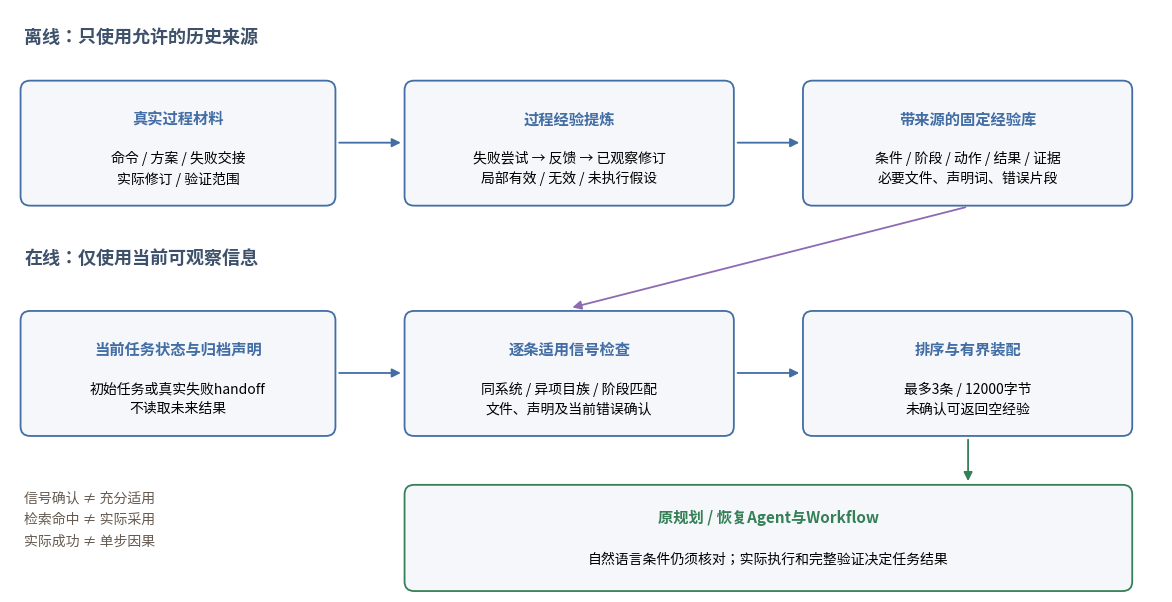

Write Python code to recreate this figure. (Note: this script raises an exception after producing the figure.)
#!/usr/bin/env python3
"""绘制失败过程提炼与逐条选择方法，不读取实验结果。"""

from pathlib import Path

import matplotlib

matplotlib.use("Agg")
import matplotlib.pyplot as plt
from matplotlib import font_manager
from matplotlib.patches import FancyArrowPatch, FancyBboxPatch

for path in Path("/usr/share/fonts/opentype/noto").glob("NotoSansCJK-*.ttc"):
    font_manager.fontManager.addfont(str(path))
plt.rcParams.update({"font.family": "Noto Sans CJK JP", "svg.fonttype": "none"})
fig, ax = plt.subplots(figsize=(12, 6.2))
fig.subplots_adjust(left=0.02, right=0.98, bottom=0.04, top=0.98)
ax.set(xlim=(0, 12), ylim=(0, 6.2))
ax.axis("off")


def box(x, y, w, h, title, body, color="#426da5"):
    ax.add_patch(
        FancyBboxPatch(
            (x, y),
            w,
            h,
            boxstyle="round,pad=0.04,rounding_size=.1",
            facecolor="#f5f7fa",
            edgecolor=color,
            lw=1.3,
        )
    )
    ax.text(
        x + w / 2,
        y + h * 0.71,
        title,
        ha="center",
        va="center",
        weight="bold",
        fontsize=11,
        color=color,
    )
    ax.text(
        x + w / 2,
        y + h * 0.29,
        body,
        ha="center",
        va="center",
        fontsize=10,
        linespacing=1.5,
    )


def arrow(a, b, color="#426da5"):
    ax.add_patch(
        FancyArrowPatch(a, b, arrowstyle="-|>", mutation_scale=13, lw=1.3, color=color)
    )


ax.text(
    0.15,
    5.85,
    "离线：只使用允许的历史来源",
    fontsize=13,
    weight="bold",
    color="#3d516b",
)
box(
    0.15, 4.15, 3.2, 1.25, "真实过程材料", "命令 / 方案 / 失败交接\n实际修订 / 验证范围"
)
box(
    4.15,
    4.15,
    3.35,
    1.25,
    "过程经验提炼",
    "失败尝试 → 反馈 → 已观察修订\n局部有效 / 无效 / 未执行假设",
)
box(
    8.3,
    4.15,
    3.35,
    1.25,
    "带来源的固定经验库",
    "条件 / 阶段 / 动作 / 结果 / 证据\n必要文件、声明词、错误片段",
)
arrow((3.4, 4.78), (4.1, 4.78))
arrow((7.55, 4.78), (8.25, 4.78))
ax.text(
    0.15, 3.5, "在线：仅使用当前可观察信息", fontsize=13, weight="bold", color="#3d516b"
)
box(
    0.15,
    1.7,
    3.2,
    1.25,
    "当前任务状态与归档声明",
    "初始任务或真实失败handoff\n不读取未来结果",
)
box(
    4.15,
    1.7,
    3.35,
    1.25,
    "逐条适用信号检查",
    "同系统 / 异项目族 / 阶段匹配\n文件、声明及当前错误确认",
)
box(8.3, 1.7, 3.35, 1.25, "排序与有界装配", "最多3条 / 12000字节\n未确认可返回空经验")
arrow((3.4, 2.33), (4.1, 2.33))
arrow((7.55, 2.33), (8.25, 2.33))
arrow((9.98, 4.1), (5.83, 3.02), "#8c6bb2")
box(
    4.15,
    0.05,
    7.5,
    1.05,
    "原规划 / 恢复Agent与Workflow",
    "自然语言条件仍须核对；实际执行和完整验证决定任务结果",
    "#368058",
)
arrow((9.98, 1.65), (9.98, 1.15), "#368058")
ax.text(
    0.15,
    0.5,
    "信号确认 ≠ 充分适用\n检索命中 ≠ 实际采用\n实际成功 ≠ 单步因果",
    fontsize=10,
    color="#665b51",
    linespacing=1.7,
)
root = Path(__file__).resolve().parents[1] / "figures"
for suffix in ("png", "svg", "pdf"):
    fig.savefig(root / f"experience-selection.{suffix}", dpi=180, bbox_inches="tight")
plt.close(fig)
